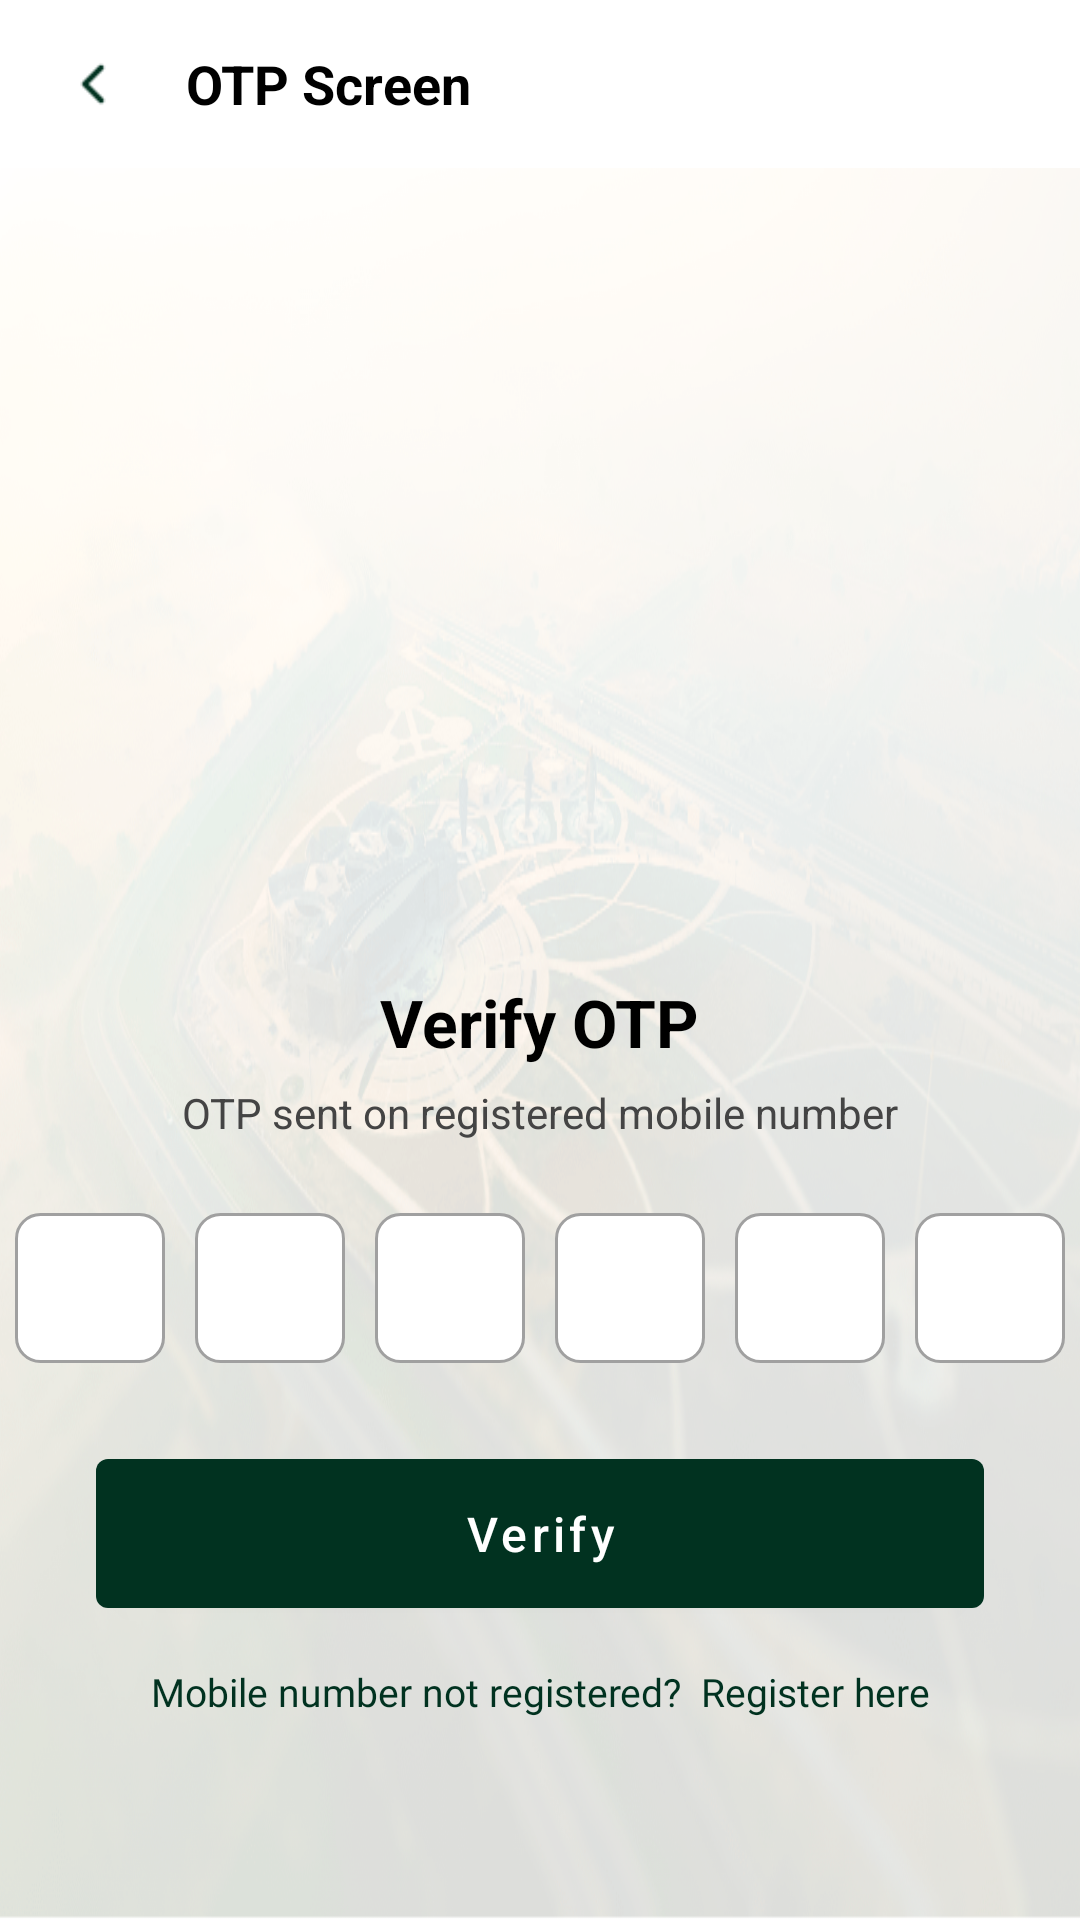

Layout XML and referenced resources for this Android screen:
<!-- AndroidManifest.xml: application theme Theme.LDA -->
<!-- res/layout/activity_otp.xml -->
<?xml version="1.0" encoding="utf-8"?>
<layout>
    <androidx.constraintlayout.widget.ConstraintLayout xmlns:android="http://schemas.android.com/apk/res/android"
        xmlns:app="http://schemas.android.com/apk/res-auto"
        xmlns:tools="http://schemas.android.com/tools"
        android:id="@+id/root"
        android:layout_width="match_parent"
        android:layout_height="match_parent"
        tools:context=".houseTax.OtpActivity"
        android:background="@drawable/bg_with_opacity">



        <com.google.android.material.appbar.AppBarLayout
            android:id="@+id/topAppBar"
            android:layout_width="match_parent"
            android:layout_height="wrap_content"
            app:layout_constraintTop_toTopOf="parent">

            <com.google.android.material.appbar.MaterialToolbar
                android:id="@+id/toolBar"
                android:layout_width="match_parent"
                android:layout_height="?attr/actionBarSize"
                style="@style/Widget.MaterialComponents.Toolbar.Surface"
                app:contentInsetStartWithNavigation="0dp">

                
                <ImageView
                    android:id="@+id/navBack"
                    android:layout_width="30dp"
                    android:layout_height="30dp"
                    android:src="@drawable/left_icon"
                    android:layout_marginStart="12dp"
                    android:layout_gravity="start|center_vertical"
                    android:padding="4dp" />

                
                <TextView
                    android:id="@+id/tvTitle"
                    android:layout_width="wrap_content"
                    android:layout_height="wrap_content"
                    android:text="OTP Screen"
                    android:textColor="@color/black"
                    android:textSize="18sp"
                    android:textStyle="bold"
                    android:layout_marginStart="20dp"
                    android:layout_gravity="center_vertical" />

            </com.google.android.material.appbar.MaterialToolbar>
        </com.google.android.material.appbar.AppBarLayout>


        
        <ImageView
            android:id="@+id/ivLogo"
            android:layout_width="match_parent"
            android:layout_height="200dp"
            android:src="@drawable/e_nagar_seva_logo"
            android:contentDescription="@string/app_name"
            app:layout_constraintTop_toBottomOf="@id/topAppBar"
            app:layout_constraintStart_toStartOf="parent"
            app:layout_constraintEnd_toEndOf="parent"
            android:layout_marginTop="50dp"/>

        
        <TextView
            android:id="@+id/tvVerify"
            android:layout_width="wrap_content"
            android:layout_height="wrap_content"
            android:text="Verify OTP"
            android:textSize="22sp"
            android:textStyle="bold"
            android:textColor="@android:color/black"
            android:layout_marginTop="20dp"
            app:layout_constraintTop_toBottomOf="@id/ivLogo"
            app:layout_constraintStart_toStartOf="parent"
            app:layout_constraintEnd_toEndOf="parent" />

        
        <TextView
            android:id="@+id/tvOtpSent"
            android:layout_width="wrap_content"
            android:layout_height="wrap_content"
            android:text="OTP sent on registered mobile number"
            android:textSize="14sp"
            android:textColor="#444444"
            android:layout_marginTop="6dp"
            app:layout_constraintTop_toBottomOf="@id/tvVerify"
            app:layout_constraintStart_toStartOf="parent"
            app:layout_constraintEnd_toEndOf="parent" />

        
        <LinearLayout
            android:id="@+id/otpLayout"
            android:layout_width="wrap_content"
            android:layout_height="wrap_content"
            android:orientation="horizontal"
            android:layout_marginTop="24dp"
            app:layout_constraintTop_toBottomOf="@id/tvOtpSent"
            app:layout_constraintStart_toStartOf="parent"
            app:layout_constraintEnd_toEndOf="parent">

            
            <EditText
                android:id="@+id/otp1"
                android:layout_width="50dp"
                android:layout_height="50dp"
                android:gravity="center"
                android:textSize="20sp"
                android:background="@drawable/otp_box"
                android:inputType="number"
                android:maxLength="1" />

            
            <Space
                android:layout_width="10dp"
                android:layout_height="wrap_content" />

            
            <EditText
                android:id="@+id/otp2"
                android:layout_width="50dp"
                android:layout_height="50dp"
                android:gravity="center"
                android:textSize="20sp"
                android:background="@drawable/otp_box"
                android:inputType="number"
                android:maxLength="1" />

            <Space android:layout_width="10dp"
                android:layout_height="wrap_content" />

            
            <EditText
                android:id="@+id/otp3"
                android:layout_width="50dp"
                android:layout_height="50dp"
                android:gravity="center"
                android:textSize="20sp"
                android:background="@drawable/otp_box"
                android:inputType="number"
                android:maxLength="1" />

            <Space android:layout_width="10dp"
                android:layout_height="wrap_content" />

            
            <EditText
                android:id="@+id/otp4"
                android:layout_width="50dp"
                android:layout_height="50dp"
                android:gravity="center"
                android:textSize="20sp"
                android:background="@drawable/otp_box"
                android:inputType="number"
                android:maxLength="1" />

            <Space android:layout_width="10dp"
                android:layout_height="wrap_content" />


            <EditText
                android:id="@+id/otp5"
                android:layout_width="50dp"
                android:layout_height="50dp"
                android:gravity="center"
                android:textSize="20sp"
                android:background="@drawable/otp_box"
                android:inputType="number"
                android:maxLength="1" />

            <Space android:layout_width="10dp"
                android:layout_height="wrap_content" />


            <EditText
                android:id="@+id/otp6"
                android:layout_width="50dp"
                android:layout_height="50dp"
                android:gravity="center"
                android:textSize="20sp"
                android:background="@drawable/otp_box"
                android:inputType="number"
                android:maxLength="1" />
        </LinearLayout>



        
        <com.google.android.material.button.MaterialButton
            android:id="@+id/btnVerify"
            android:layout_width="0dp"
            android:layout_height="wrap_content"
            android:text="Verify"
            android:textSize="16sp"
            android:textAllCaps="false"
            android:layout_marginTop="26dp"
            android:layout_marginHorizontal="32dp"
            android:padding="14dp"
            app:layout_constraintTop_toBottomOf="@id/otpLayout"
            app:layout_constraintStart_toStartOf="parent"
            app:layout_constraintEnd_toEndOf="parent" />


        
        <TextView
            android:id="@+id/tvRegisterHere"
            android:layout_width="wrap_content"
            android:layout_height="wrap_content"
            android:text="Mobile number not registered?  Register here"
            android:textColor="@color/primary"
            android:textSize="13sp"
            android:layout_marginTop="13dp"
            app:layout_constraintTop_toBottomOf="@id/btnVerify"
            app:layout_constraintStart_toStartOf="parent"
            app:layout_constraintEnd_toEndOf="parent"
            android:fontFamily="@font/poppins_regular"/>


    </androidx.constraintlayout.widget.ConstraintLayout>
</layout>
<!-- resources referenced by this layout -->
<resources>
  <color name="black">#FF000000</color>
  <color name="primary">#013220</color>
  <!-- drawable bg_login_gradient (drawable) -->
  <?xml version="1.0" encoding="utf-8"?>
  <shape xmlns:android="http://schemas.android.com/apk/res/android"
      android:shape="rectangle">
  
      <gradient
          android:type="linear"
          android:angle="135"
          android:startColor="#F7F8FC"
      android:centerColor="#F1E4D6"
      android:endColor="#DDEAF7" />
  
  
  
  </shape>
  <!-- drawable bg_with_opacity (drawable) -->
  <layer-list xmlns:android="http://schemas.android.com/apk/res/android">
  
      
      <item>
          <bitmap
              android:src="@drawable/last_2"
              android:gravity="fill"/>
      </item>
  
      
      <item>
          <shape android:shape="rectangle">
              <solid android:color="#80FFFFFF"/>
          </shape>
      </item>
  
  </layer-list>
  <!-- drawable left_icon: png bitmap (drawable, 384 bytes) -->
  <!-- drawable otp_box (drawable) -->
  <?xml version="1.0" encoding="utf-8"?>
  <shape xmlns:android="http://schemas.android.com/apk/res/android">
      <solid android:color="#FFFFFF"/>
      <corners android:radius="8dp"/>
      <stroke android:width="1dp" android:color="#A0A0A0"/>
  </shape>
  <string name="app_name">"Lucknow Development Authority"</string>
  <style name="Theme.LDA" parent="Base.Theme.LDA" />
  <!-- drawable last_2: png bitmap (drawable, 536539 bytes) -->
  <style name="Base.Theme.LDA" parent="Theme.MaterialComponents.Light.DarkActionBar">
          
          
          <item name="colorPrimaryDark">@color/primary</item>
          <item name="colorPrimary">@color/primary</item>
          <item name="colorSecondary">@color/secondary</item>
      </style>
  <color name="secondary">#F8B400</color>
</resources>
